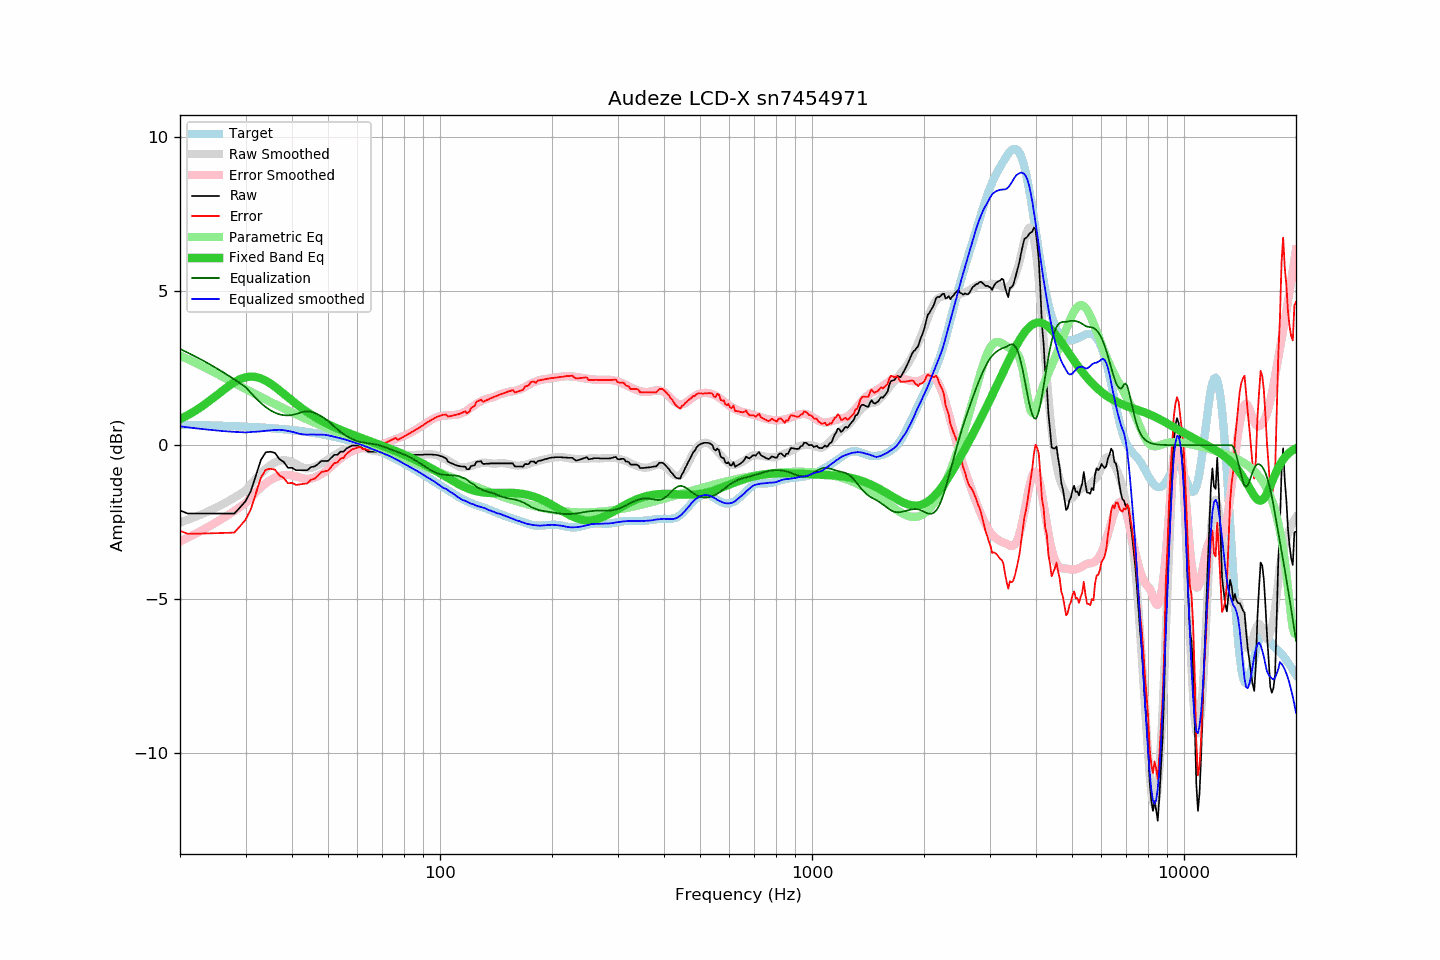

Values plotted in this chart, from the file beside it:
frequency, raw, error, smoothed, error_smoothed, equalization, parametric_eq, equalized_raw, equalized_smoothed, target
20, -2.12, -2.78, -2.51, -3.13, 3.13, 0.85, 1.01, 0.61, 0.66
21, -2.22, -2.88, -2.42, -3.00, 3.00, 0.98, 0.78, 0.58, 0.66
22, -2.22, -2.87, -2.33, -2.88, 2.88, 1.12, 0.66, 0.55, 0.65
23, -2.22, -2.87, -2.23, -2.76, 2.76, 1.28, 0.53, 0.52, 0.65
24, -2.22, -2.86, -2.13, -2.63, 2.63, 1.44, 0.41, 0.50, 0.64
25, -2.22, -2.86, -2.03, -2.51, 2.51, 1.60, 0.29, 0.48, 0.64
26, -2.22, -2.85, -1.92, -2.38, 2.38, 1.77, 0.16, 0.46, 0.63
27, -2.22, -2.85, -1.82, -2.26, 2.26, 1.92, 0.04, 0.44, 0.62
28, -2.22, -2.84, -1.70, -2.14, 2.14, 2.04, -0.08, 0.43, 0.62
29, -2.02, -2.63, -1.59, -2.01, 2.01, 2.14, -0.01, 0.42, 0.61
30, -1.82, -2.42, -1.47, -1.89, 1.89, 2.21, 0.07, 0.42, 0.60
31, -1.49, -2.08, -1.27, -1.70, 1.70, 2.23, 0.21, 0.43, 0.59
32, -0.98, -1.57, -1.09, -1.52, 1.52, 2.22, 0.54, 0.44, 0.58
33, -0.48, -1.06, -0.92, -1.37, 1.37, 2.17, 0.89, 0.45, 0.58
34, -0.23, -0.80, -0.77, -1.24, 1.24, 2.09, 1.01, 0.47, 0.57
35, -0.21, -0.77, -0.65, -1.13, 1.13, 2.00, 0.92, 0.48, 0.55
36, -0.25, -0.79, -0.56, -1.05, 1.05, 1.90, 0.80, 0.49, 0.54
37, -0.45, -0.98, -0.50, -1.00, 1.00, 1.78, 0.55, 0.50, 0.53
38, -0.54, -1.06, -0.49, -0.97, 0.97, 1.67, 0.43, 0.49, 0.52
39, -0.73, -1.24, -0.50, -0.97, 0.97, 1.56, 0.24, 0.46, 0.51
40, -0.73, -1.22, -0.54, -0.98, 0.98, 1.45, 0.25, 0.44, 0.49
41, -0.81, -1.29, -0.61, -1.01, 1.01, 1.35, 0.20, 0.40, 0.48
42, -0.81, -1.27, -0.68, -1.05, 1.05, 1.25, 0.24, 0.37, 0.46
43, -0.81, -1.26, -0.74, -1.08, 1.08, 1.16, 0.27, 0.35, 0.45
44, -0.81, -1.24, -0.75, -1.10, 1.10, 1.07, 0.29, 0.34, 0.43
45, -0.71, -1.12, -0.74, -1.09, 1.09, 1.00, 0.37, 0.35, 0.41
46, -0.69, -1.09, -0.70, -1.05, 1.05, 0.92, 0.36, 0.35, 0.40
47, -0.61, -0.99, -0.65, -1.00, 1.00, 0.86, 0.39, 0.35, 0.38
48, -0.51, -0.87, -0.60, -0.94, 0.94, 0.79, 0.43, 0.34, 0.36
49, -0.51, -0.85, -0.53, -0.87, 0.87, 0.74, 0.36, 0.34, 0.34
50, -0.51, -0.83, -0.47, -0.79, 0.79, 0.68, 0.27, 0.32, 0.32
51, -0.41, -0.71, -0.40, -0.70, 0.70, 0.63, 0.29, 0.30, 0.30
52, -0.31, -0.58, -0.33, -0.60, 0.60, 0.58, 0.29, 0.27, 0.27
53, -0.31, -0.56, -0.27, -0.52, 0.52, 0.54, 0.20, 0.25, 0.25
54, -0.21, -0.44, -0.21, -0.44, 0.44, 0.50, 0.22, 0.23, 0.23
55, -0.21, -0.41, -0.16, -0.36, 0.36, 0.46, 0.15, 0.20, 0.20
56, -0.11, -0.29, -0.13, -0.30, 0.30, 0.42, 0.19, 0.17, 0.18
57, -0.06, -0.21, -0.10, -0.25, 0.25, 0.38, 0.18, 0.14, 0.15
58, -0.01, -0.14, -0.08, -0.20, 0.20, 0.35, 0.19, 0.11, 0.12
59, -0.01, -0.11, -0.07, -0.16, 0.16, 0.31, 0.15, 0.09, 0.10
60, -0.01, -0.08, -0.07, -0.13, 0.13, 0.28, 0.12, 0.06, 0.07
61, -0.01, -0.05, -0.08, -0.11, 0.11, 0.25, 0.09, 0.03, 0.04
62, -0.11, -0.12, -0.09, -0.09, 0.09, 0.22, -0.02, -0.01, 0.01
63, -0.14, -0.12, -0.11, -0.08, 0.08, 0.19, -0.07, -0.03, -0.02
64, -0.21, -0.16, -0.13, -0.06, 0.06, 0.16, -0.15, -0.07, -0.05
65, -0.21, -0.13, -0.15, -0.05, 0.05, 0.13, -0.16, -0.10, -0.08
66, -0.21, -0.10, -0.18, -0.04, 0.04, 0.10, -0.17, -0.14, -0.11
67, -0.21, -0.07, -0.19, -0.03, 0.03, 0.07, -0.18, -0.16, -0.14
68, -0.21, -0.04, -0.20, -0.01, 0.01, 0.04, -0.20, -0.19, -0.17
69, -0.21, -0.00, -0.21, 0.01, -0.01, 0.01, -0.22, -0.22, -0.21
70, -0.21, 0.03, -0.22, 0.03, -0.03, -0.02, -0.25, -0.25, -0.24
71, -0.21, 0.06, -0.22, 0.06, -0.06, -0.05, -0.27, -0.29, -0.27
72, -0.21, 0.10, -0.22, 0.09, -0.09, -0.08, -0.30, -0.31, -0.31
73, -0.21, 0.13, -0.23, 0.12, -0.12, -0.10, -0.33, -0.34, -0.34
74, -0.21, 0.17, -0.23, 0.14, -0.14, -0.13, -0.35, -0.38, -0.38
75, -0.21, 0.20, -0.25, 0.17, -0.17, -0.16, -0.38, -0.41, -0.41
76, -0.21, 0.24, -0.26, 0.20, -0.20, -0.19, -0.41, -0.45, -0.45
77, -0.31, 0.17, -0.27, 0.22, -0.22, -0.22, -0.53, -0.49, -0.48
78, -0.31, 0.21, -0.28, 0.25, -0.25, -0.25, -0.56, -0.53, -0.52
79, -0.31, 0.24, -0.29, 0.28, -0.28, -0.28, -0.59, -0.56, -0.56
... 553 more rows
